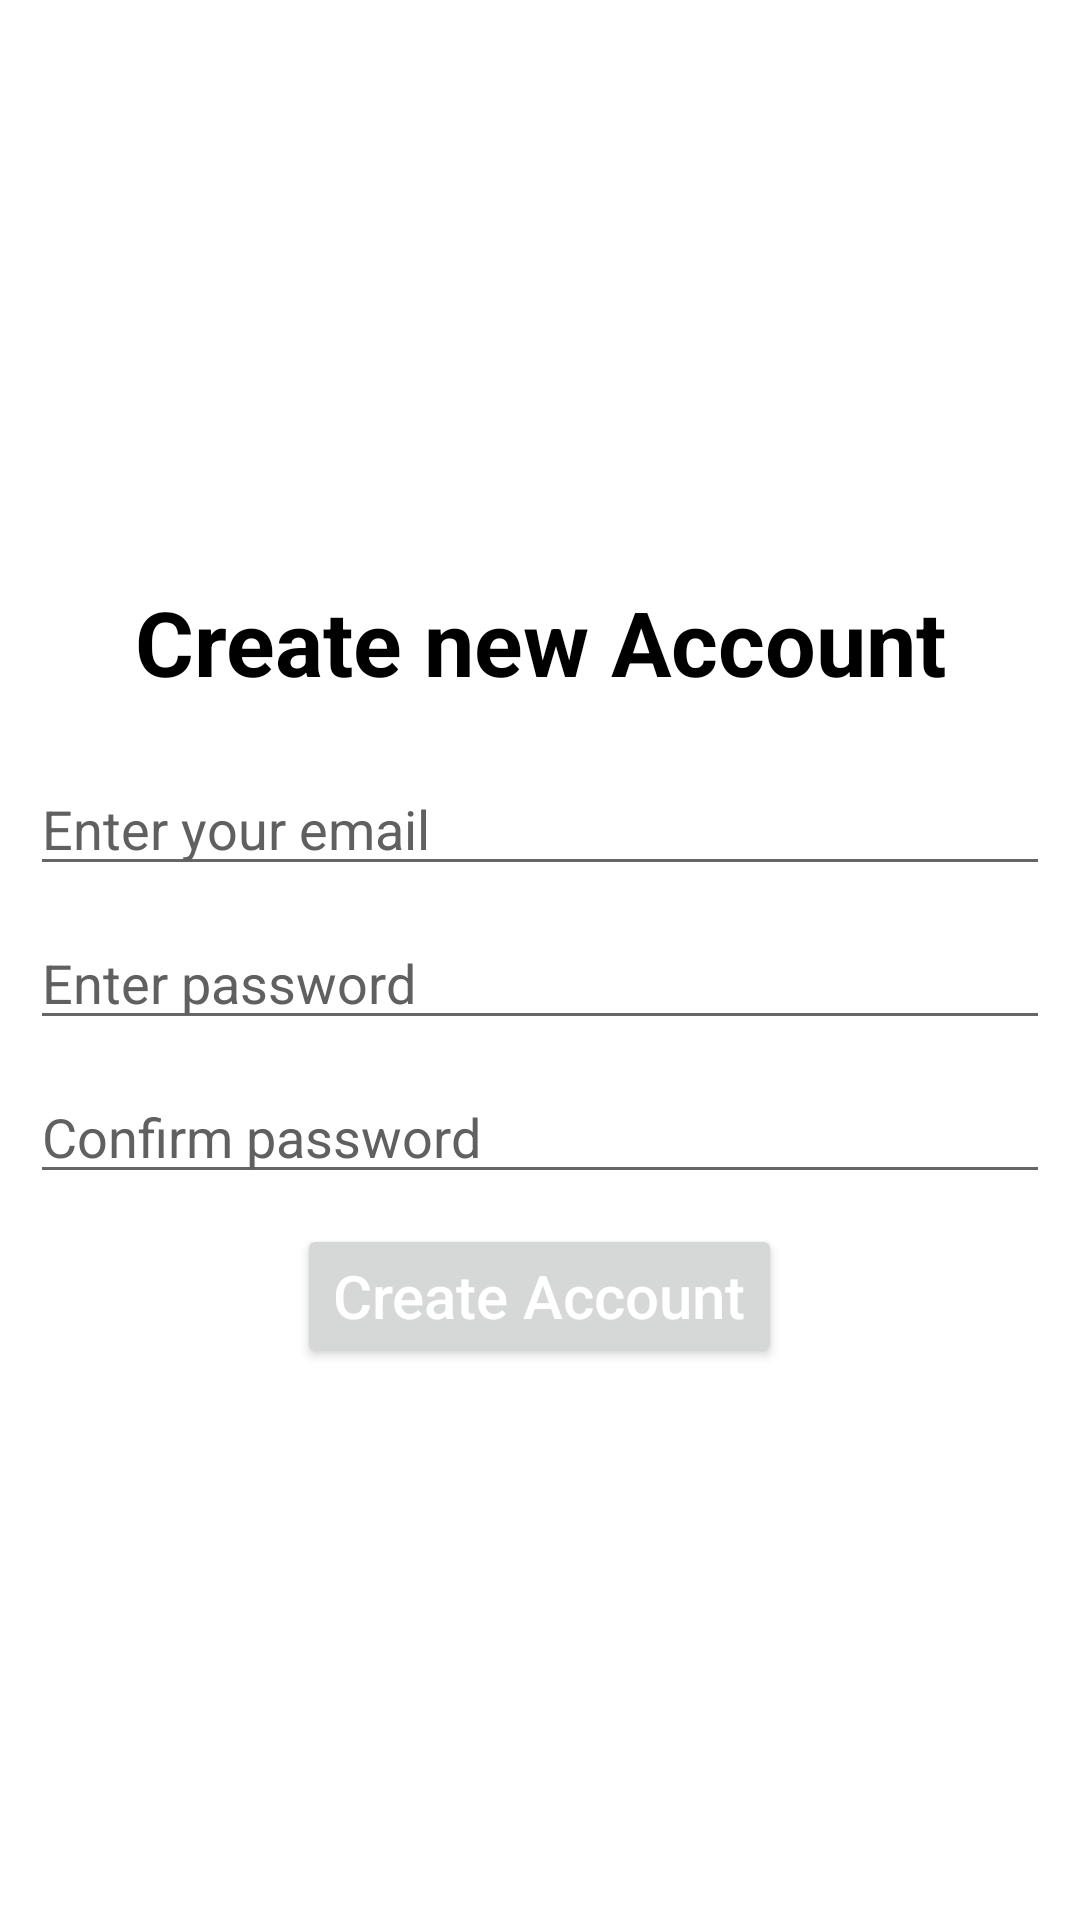

This screen was rendered from an Android layout file. Write that file and the resources it references.
<!-- AndroidManifest.xml: application theme Theme.TIC_IPG204_project -->
<!-- res/layout/activity_user_registration.xml -->
<?xml version="1.0" encoding="utf-8"?>
<androidx.constraintlayout.widget.ConstraintLayout xmlns:android="http://schemas.android.com/apk/res/android"
    xmlns:app="http://schemas.android.com/apk/res-auto"
    xmlns:tools="http://schemas.android.com/tools"
    android:layout_width="match_parent"
    android:layout_height="match_parent"
    tools:context=".ui.UserRegistrationActivity">
    <LinearLayout
        android:layout_width="match_parent"
        android:layout_height="match_parent"
        android:orientation="vertical"
        android:layout_marginHorizontal="10dp"
        android:layout_weight="1"
        android:gravity="center_vertical">
        <TextView
            android:layout_width="match_parent"
            android:layout_height="wrap_content"
            android:textColor="#000"
            android:text="Create new Account"
            android:gravity="center_horizontal"
            android:textSize="30dp"
            android:textStyle="bold"
            android:layout_marginVertical="10dp"
            />
        <EditText
            android:id="@+id/et_email"
            android:layout_width="match_parent"
            android:layout_height="wrap_content"
            android:layout_gravity="right"
            android:autofillHints=""
            android:ems="10"
            android:hint="Enter your email"
            android:inputType="textPersonName"
            android:textColorHint="#616060"
            android:layout_marginTop="10dp"/>
        <EditText
            android:id="@+id/et_password"
            android:layout_width="match_parent"
            android:layout_height="wrap_content"
            android:layout_gravity="right"
            android:autofillHints=""
            android:ems="10"
            android:hint="Enter password"
            android:inputType="number"
            android:textColorHint="#616060"
            android:layout_marginTop="10dp"/>



        <EditText
            android:id="@+id/et_conf_password"
            android:layout_width="match_parent"
            android:layout_height="wrap_content"
            android:layout_gravity="right"
            android:ems="10"
            android:hint="Confirm password"
            android:textColorHint="#616060"
            android:layout_marginTop="10dp"
            android:inputType="date" />


        <Button
            android:id="@+id/btn_done"
            android:layout_width="wrap_content"
            android:layout_height="wrap_content"
            android:layout_gravity="center"
            android:layout_marginTop="10dp"
            android:shadowColor="#2E301B"
            android:text="Create Account"
            android:textAllCaps="false"
            android:textColor="#fff"
            android:textSize="20sp" />

    </LinearLayout>



</androidx.constraintlayout.widget.ConstraintLayout>
<!-- resources referenced by this layout -->
<resources>
  <style name="Theme.TIC_IPG204_project" parent="Theme.MaterialComponents.DayNight.DarkActionBar">
          
          <item name="colorPrimary">@color/purple_500</item>
          <item name="colorPrimaryVariant">@color/purple_700</item>
          <item name="colorOnPrimary">@color/white</item>
          
          <item name="colorSecondary">@color/teal_200</item>
          <item name="colorSecondaryVariant">@color/teal_700</item>
          <item name="colorOnSecondary">@color/black</item>
          
          <item name="android:statusBarColor" tools:targetApi="l">?attr/colorPrimaryVariant</item>
          
      </style>
  <!-- not gathered from this repository: default colours our renderer supplied (Android Studio template values) -->
  <color name="purple_500">#FF6200EE</color>
  <color name="purple_700">#FF3700B3</color>
  <color name="teal_200">#FF03DAC5</color>
  <color name="teal_700">#FF018786</color>
  <color name="black">#FF000000</color>
  <color name="white">#FFFFFFFF</color>
</resources>
